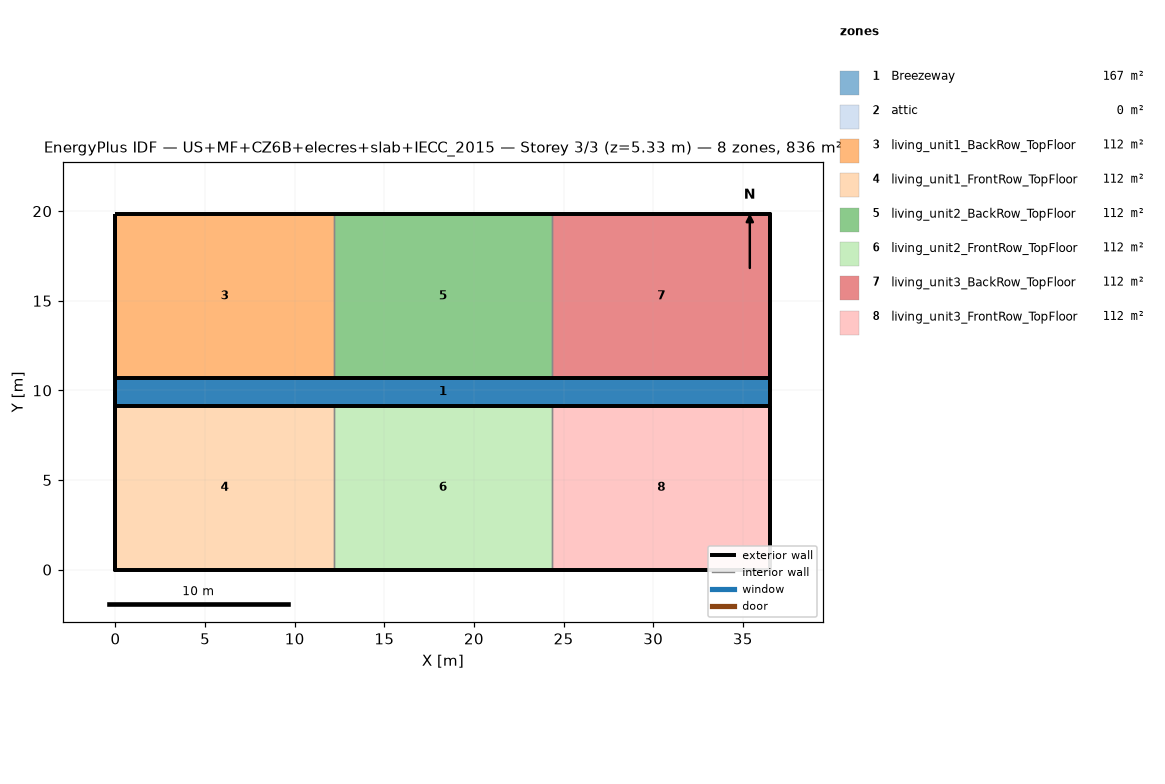
=== STOREY PLAN SPEC (per zone: floor XY polygon, exterior-wall plan segments, windows/doors) ===
zone 1: Breezeway  (167.0 m²)
  floor: (36.54, 9.16) (0.00, 9.16) (0.00, 10.68) (36.54, 10.68)
  floor: (36.54, 9.16) (0.00, 9.16) (0.00, 10.68) (36.54, 10.68)
  floor: (36.54, 9.16) (0.00, 9.16) (0.00, 10.68) (36.54, 10.68)
zone 2: attic  (0.0 m²)
  exterior wall: (36.54, 0.00) – (36.54, 19.84) – (36.54, 9.92)  [29.8 m]
  exterior wall: (0.00, 19.84) – (0.00, 0.00) – (0.00, 9.92)  [29.8 m]
zone 3: living_unit1_BackRow_TopFloor  (111.5 m²)
  floor: (12.18, 10.68) (0.00, 10.68) (0.00, 19.84) (12.18, 19.84)
  exterior wall: (12.18, 19.84) – (0.00, 19.84)  [12.2 m]
  exterior wall: (0.00, 19.84) – (0.00, 10.68)  [9.2 m]
  exterior wall: (0.00, 10.68) – (12.18, 10.68)  [12.2 m]
  interior walls: 1
zone 4: living_unit1_FrontRow_TopFloor  (111.5 m²)
  floor: (12.18, 0.00) (0.00, 0.00) (0.00, 9.16) (12.18, 9.16)
  exterior wall: (0.00, 0.00) – (12.18, 0.00)  [12.2 m]
  exterior wall: (0.00, 9.16) – (0.00, 0.00)  [9.2 m]
  exterior wall: (12.18, 9.16) – (0.00, 9.16)  [12.2 m]
  interior walls: 1
zone 5: living_unit2_BackRow_TopFloor  (111.5 m²)
  floor: (24.36, 10.68) (12.18, 10.68) (12.18, 19.84) (24.36, 19.84)
  exterior wall: (12.18, 10.68) – (24.36, 10.68)  [12.2 m]
  exterior wall: (24.36, 19.84) – (12.18, 19.84)  [12.2 m]
  interior walls: 2
zone 6: living_unit2_FrontRow_TopFloor  (111.5 m²)
  floor: (24.36, 0.00) (12.18, 0.00) (12.18, 9.16) (24.36, 9.16)
  exterior wall: (12.18, 0.00) – (24.36, 0.00)  [12.2 m]
  exterior wall: (24.36, 9.16) – (12.18, 9.16)  [12.2 m]
  interior walls: 2
zone 7: living_unit3_BackRow_TopFloor  (111.5 m²)
  floor: (36.54, 10.68) (24.36, 10.68) (24.36, 19.84) (36.54, 19.84)
  exterior wall: (36.54, 10.68) – (36.54, 19.84)  [9.2 m]
  exterior wall: (36.54, 19.84) – (24.36, 19.84)  [12.2 m]
  exterior wall: (24.36, 10.68) – (36.54, 10.68)  [12.2 m]
  interior walls: 1
zone 8: living_unit3_FrontRow_TopFloor  (111.5 m²)
  floor: (36.54, 0.00) (24.36, 0.00) (24.36, 9.16) (36.54, 9.16)
  exterior wall: (24.36, 0.00) – (36.54, 0.00)  [12.2 m]
  exterior wall: (36.54, 0.00) – (36.54, 9.16)  [9.2 m]
  exterior wall: (36.54, 9.16) – (24.36, 9.16)  [12.2 m]
  interior walls: 1

=== DERIVED (storey summary) ===
Building: US+MF+CZ6B+elecres+slab+IECC_2015
Storey: 3 of 3  (floor level z = 5.33 m)
Storey gross floor area: 836.2 m²
Zones on this storey: 8
  - Breezeway: floor 167.0 m²
  - attic: floor 0.0 m²; exterior wall 59.5 m (81.9 m²); WWR 0.0%
  - living_unit1_BackRow_TopFloor: floor 111.5 m²; exterior wall 33.5 m (86.9 m²); WWR 0.0%
  - living_unit1_FrontRow_TopFloor: floor 111.5 m²; exterior wall 33.5 m (86.9 m²); WWR 0.0%
  - living_unit2_BackRow_TopFloor: floor 111.5 m²; exterior wall 24.4 m (63.1 m²); WWR 0.0%
  - living_unit2_FrontRow_TopFloor: floor 111.5 m²; exterior wall 24.4 m (63.1 m²); WWR 0.0%
  - living_unit3_BackRow_TopFloor: floor 111.5 m²; exterior wall 33.5 m (86.9 m²); WWR 0.0%
  - living_unit3_FrontRow_TopFloor: floor 111.5 m²; exterior wall 33.5 m (86.9 m²); WWR 0.0%
Zone adjacency (shared interzone walls):
  - living_unit1_BackRow_TopFloor ↔ living_unit2_BackRow_TopFloor
  - living_unit1_FrontRow_TopFloor ↔ living_unit2_FrontRow_TopFloor
  - living_unit2_BackRow_TopFloor ↔ living_unit3_BackRow_TopFloor
  - living_unit2_FrontRow_TopFloor ↔ living_unit3_FrontRow_TopFloor